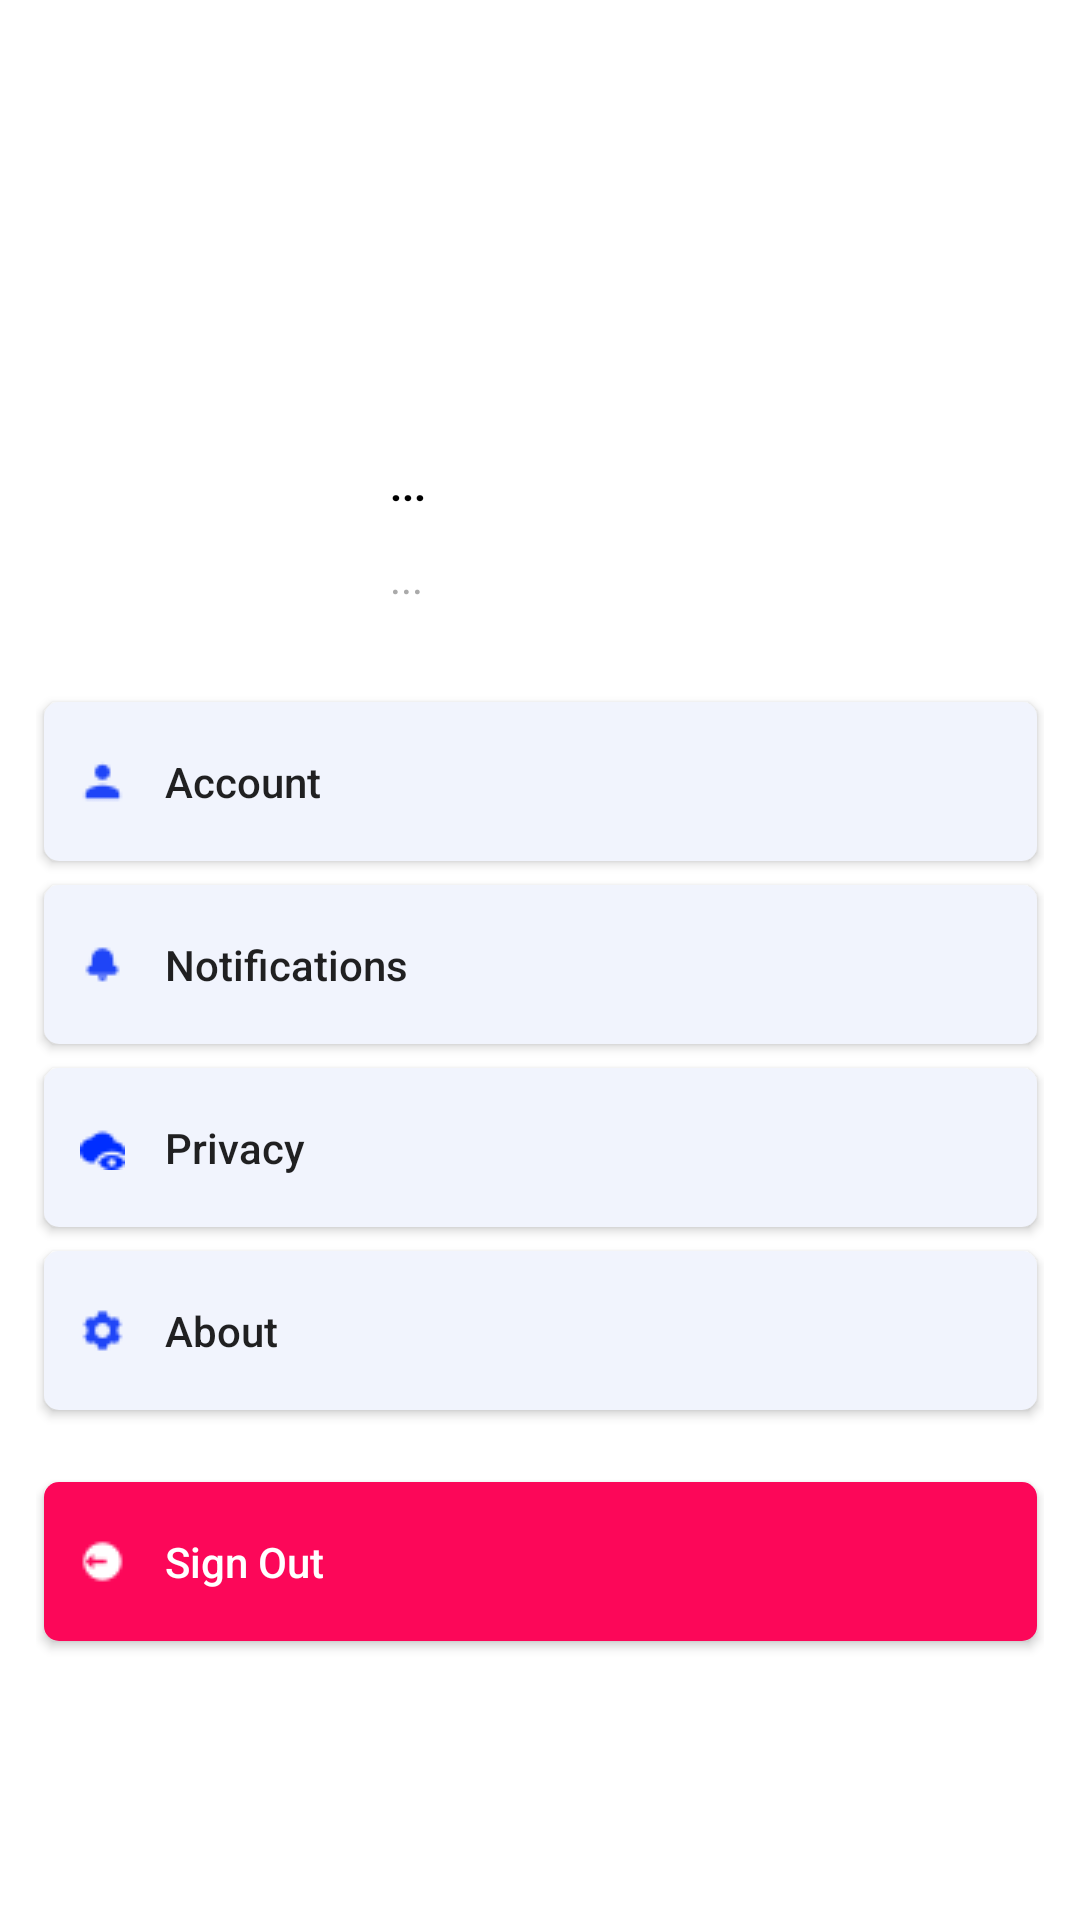

Android layout source for this screen:
<!-- AndroidManifest.xml: application theme Theme.Streetsafeandroid -->
<!-- res/layout/fragment_profile.xml -->
<?xml version="1.0" encoding="utf-8"?>
<androidx.constraintlayout.widget.ConstraintLayout xmlns:android="http://schemas.android.com/apk/res/android"
    xmlns:app="http://schemas.android.com/apk/res-auto"
    xmlns:tools="http://schemas.android.com/tools"
    android:layout_width="match_parent"
    android:layout_height="match_parent"
    android:background="@android:color/white"
    android:paddingHorizontal="12dp"
    android:paddingTop="20dp"
    android:paddingBottom="20dp">

    <ImageView
        android:id="@+id/profileImage"
        android:layout_width="62dp"
        android:layout_height="62dp"
        android:layout_marginStart="32dp"
        android:layout_marginTop="128dp"
        app:layout_constraintStart_toStartOf="parent"
        app:layout_constraintTop_toTopOf="parent"
        tools:srcCompat="@tools:sample/avatars" />

    <Button
        android:id="@+id/notificationButton"
        android:layout_width="331dp"
        android:layout_height="53dp"
        android:layout_marginTop="8dp"
        android:background="@drawable/rounded_button_gray"
        android:drawableStart="@drawable/icons_notifications_15"
        android:minHeight="48dp"
        android:paddingStart="12dp"
        android:text="    Notifications"
        android:textAlignment="textStart"
        android:textAllCaps="false"
        android:textSize="14sp"
        app:layout_constraintEnd_toEndOf="parent"
        app:layout_constraintStart_toStartOf="parent"
        app:layout_constraintTop_toBottomOf="@+id/profileButton" />

    <TextView
        android:id="@+id/emailTextView"
        android:layout_width="wrap_content"
        android:layout_height="wrap_content"
        android:layout_marginStart="24dp"
        android:layout_marginTop="12dp"
        android:text="..."
        android:textColor="@android:color/darker_gray"
        android:textSize="14sp"
        app:layout_constraintStart_toEndOf="@+id/profileImage"
        app:layout_constraintTop_toBottomOf="@+id/nameTextView" />

    <Button
        android:id="@+id/profileButton"
        android:layout_width="331dp"
        android:layout_height="53dp"
        android:layout_marginTop="32dp"
        android:background="@drawable/rounded_button_gray"
        android:drawableStart="@drawable/icons_user_15"
        android:minHeight="48dp"
        android:paddingStart="12dp"
        android:text="    Account"
        android:textAlignment="textStart"
        android:textAllCaps="false"
        android:textSize="14sp"
        app:layout_constraintEnd_toEndOf="parent"
        app:layout_constraintStart_toStartOf="parent"
        app:layout_constraintTop_toBottomOf="@+id/emailTextView" />

    <TextView
        android:id="@+id/nameTextView"
        android:layout_width="wrap_content"
        android:layout_height="wrap_content"
        android:layout_marginStart="24dp"
        android:layout_marginTop="132dp"
        android:text="..."
        android:textColor="@android:color/black"
        android:textSize="14sp"
        android:textStyle="bold"
        app:layout_constraintStart_toEndOf="@+id/profileImage"
        app:layout_constraintTop_toTopOf="parent" />

    <Button
        android:id="@+id/settingsButton"
        android:layout_width="331dp"
        android:layout_height="53dp"
        android:layout_marginTop="8dp"
        android:background="@drawable/rounded_button_gray"
        android:drawableStart="@drawable/icons_settings_15"
        android:minHeight="48dp"
        android:paddingStart="12dp"
        android:text="    About"
        android:textAlignment="textStart"
        android:textAllCaps="false"
        android:textSize="14sp"
        app:layout_constraintEnd_toEndOf="parent"
        app:layout_constraintStart_toStartOf="parent"
        app:layout_constraintTop_toBottomOf="@+id/privacyButton" />

    <Button
        android:id="@+id/privacyButton"
        android:layout_width="331dp"
        android:layout_height="53dp"
        android:layout_marginTop="336dp"
        android:background="@drawable/rounded_button_gray"
        android:drawableStart="@drawable/icons8_cloud_privacy_15px"
        android:minHeight="48dp"
        android:paddingStart="12dp"
        android:text="    Privacy"
        android:textAlignment="textStart"
        android:textAllCaps="false"
        android:textSize="14sp"
        app:layout_constraintEnd_toEndOf="parent"
        app:layout_constraintStart_toStartOf="parent"
        app:layout_constraintTop_toTopOf="parent" />

    <Button
        android:id="@+id/signOutButton"
        android:layout_width="331dp"
        android:layout_height="53dp"
        android:layout_marginTop="24dp"
        android:background="@drawable/rounded_button_red"
        android:drawableStart="@drawable/icons_signout_white_15"
        android:minHeight="48dp"
        android:paddingStart="12dp"
        android:text="    Sign Out"
        android:textAlignment="textStart"
        android:textAllCaps="false"
        android:textColor="@android:color/white"
        android:textSize="14sp"
        app:layout_constraintEnd_toEndOf="parent"
        app:layout_constraintStart_toStartOf="parent"
        app:layout_constraintTop_toBottomOf="@+id/settingsButton" />

</androidx.constraintlayout.widget.ConstraintLayout>
<!-- resources referenced by this layout -->
<resources>
  <!-- drawable icons8_cloud_privacy_15px: png bitmap (drawable, 431 bytes) -->
  <!-- drawable icons_notifications_15: png bitmap (drawable, 274 bytes) -->
  <!-- drawable icons_settings_15: png bitmap (drawable, 314 bytes) -->
  <!-- drawable icons_signout_white_15: png bitmap (drawable, 246 bytes) -->
  <!-- drawable icons_user_15: png bitmap (drawable, 270 bytes) -->
  <!-- drawable rounded_button_gray (drawable) -->
  <?xml version="1.0" encoding="utf-8"?>
  <shape xmlns:android="http://schemas.android.com/apk/res/android" android:shape="rectangle">
      <corners android:radius="5dp"/>
      <solid android:color="#F1F4FD"/>
      <solid android:textColor="#F1F4FD"/>
      <padding android:left="16dp" android:right="16dp" android:top="10dp" android:bottom="10dp"/>
  </shape>
  <!-- drawable rounded_button_red (drawable) -->
  <?xml version="1.0" encoding="utf-8"?>
  <shape xmlns:android="http://schemas.android.com/apk/res/android" android:shape="rectangle">
      <corners android:radius="5dp"/>
      <solid android:color="#FC0759"/>
      <padding android:left="16dp" android:right="16dp" android:top="10dp" android:bottom="10dp"/>
  </shape>
  <style name="Theme.Streetsafeandroid" parent="Base.Theme.Streetsafeandroid" />
  <style name="Base.Theme.Streetsafeandroid" parent="Theme.AppCompat.Light.NoActionBar">
          
          
      </style>
</resources>
